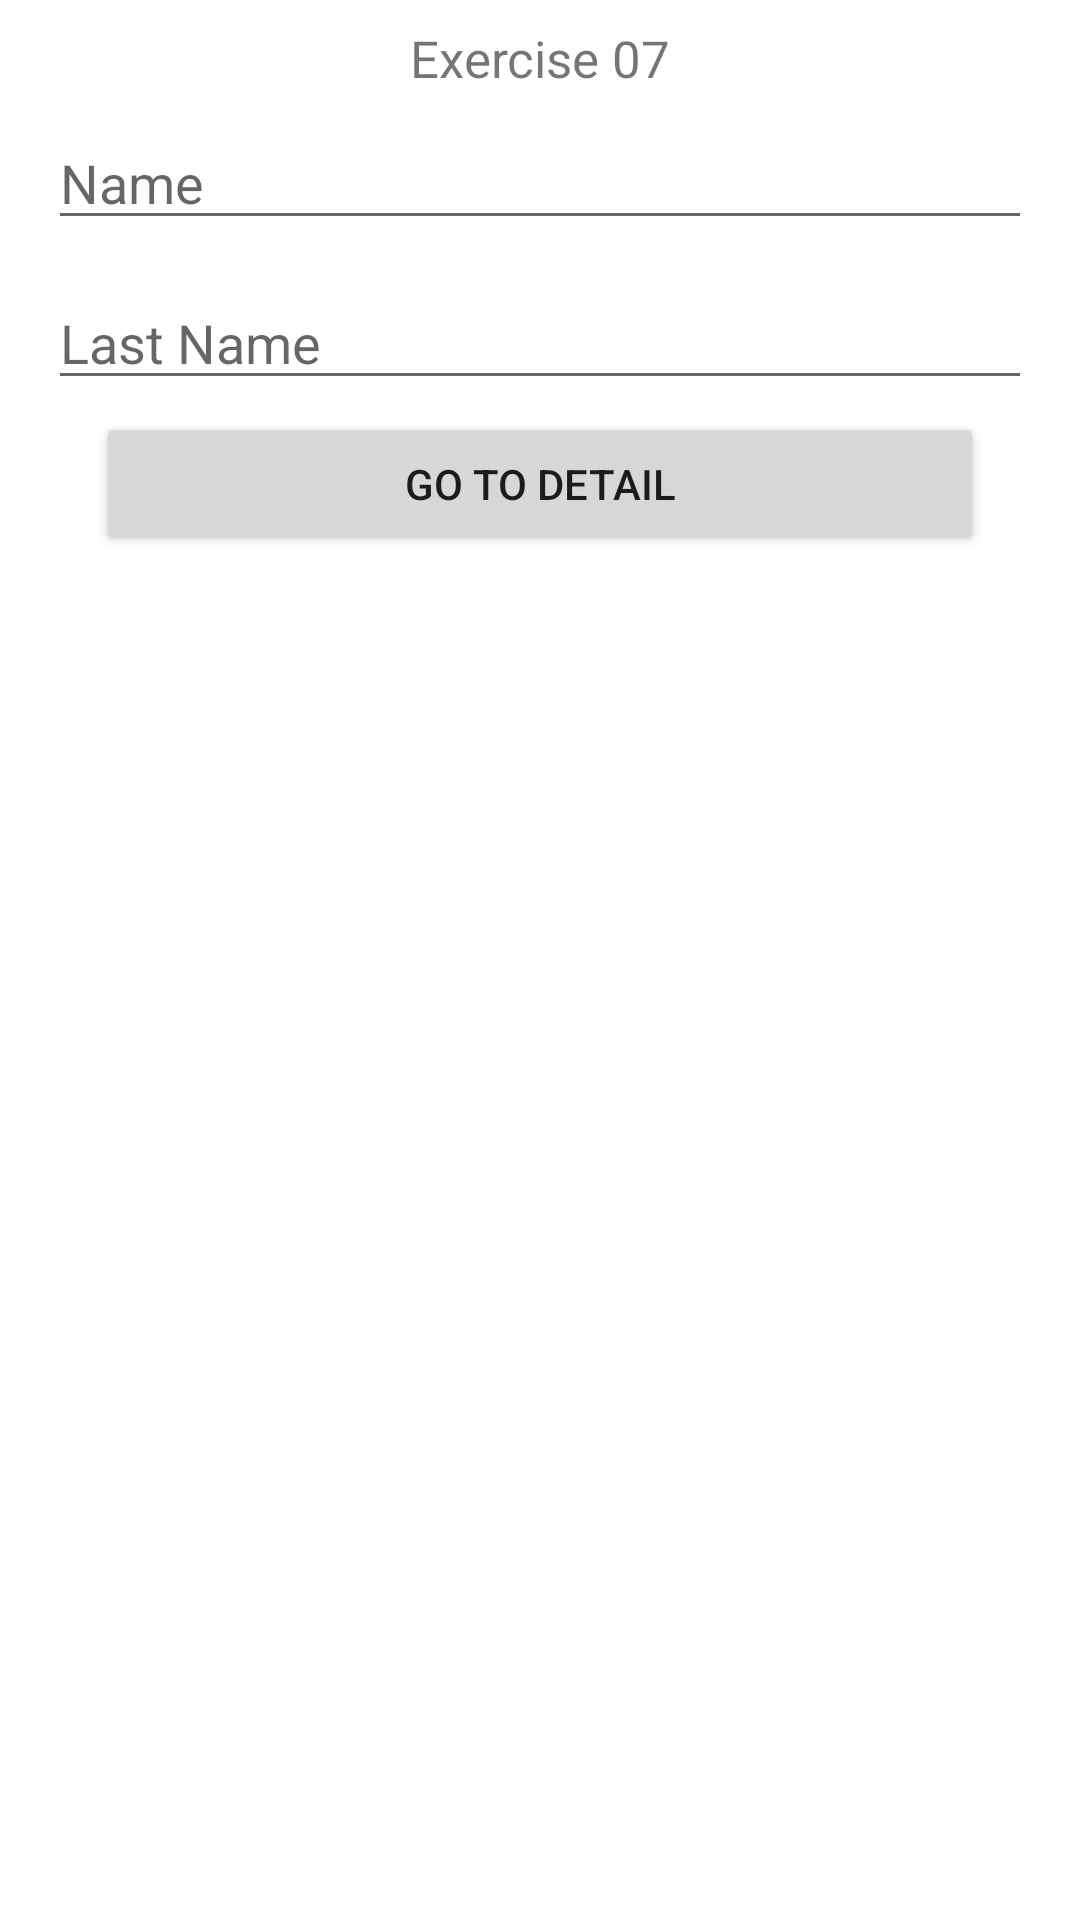

Here is an Android app screen rendered from its layout file. Give the layout XML and the strings, colors and styles it references.
<!-- AndroidManifest.xml: application theme Theme.FirstList -->
<!-- res/layout/activity_exercicio07.xml -->
<?xml version="1.0" encoding="utf-8"?>
<androidx.constraintlayout.widget.ConstraintLayout xmlns:android="http://schemas.android.com/apk/res/android"
    xmlns:app="http://schemas.android.com/apk/res-auto"
    xmlns:tools="http://schemas.android.com/tools"
    android:layout_width="match_parent"
    android:layout_height="match_parent"
    tools:context=".Exercicio07Activity">

    <EditText
        android:id="@+id/editName07"
        android:layout_width="0dp"
        android:layout_height="wrap_content"
        android:layout_marginStart="16dp"
        android:layout_marginTop="8dp"
        android:layout_marginEnd="16dp"
        android:ems="10"
        android:hint="Name"
        android:inputType="textPersonName"
        app:layout_constraintEnd_toEndOf="parent"
        app:layout_constraintHorizontal_bias="0.0"
        app:layout_constraintStart_toStartOf="parent"
        app:layout_constraintTop_toBottomOf="@+id/textView7" />

    <Button
        android:id="@+id/buttonDetail07"
        android:layout_width="0dp"
        android:layout_height="wrap_content"
        android:layout_marginStart="32dp"
        android:layout_marginTop="4dp"
        android:layout_marginEnd="32dp"
        android:text="Go to Detail"
        app:layout_constraintEnd_toEndOf="parent"
        app:layout_constraintHorizontal_bias="0.0"
        app:layout_constraintStart_toStartOf="parent"
        app:layout_constraintTop_toBottomOf="@+id/editLastName07" />

    <EditText
        android:id="@+id/editLastName07"
        android:layout_width="0dp"
        android:layout_height="wrap_content"
        android:layout_marginStart="16dp"
        android:layout_marginTop="12dp"
        android:layout_marginEnd="16dp"
        android:ems="10"
        android:hint="Last Name"
        android:inputType="textPersonName"
        app:layout_constraintEnd_toEndOf="parent"
        app:layout_constraintHorizontal_bias="0.0"
        app:layout_constraintStart_toStartOf="parent"
        app:layout_constraintTop_toBottomOf="@+id/editName07" />

    <TextView
        android:id="@+id/textView7"
        android:layout_width="wrap_content"
        android:layout_height="wrap_content"
        android:layout_marginTop="8dp"
        android:text="Exercise 07"
        android:textSize="17sp"
        app:layout_constraintEnd_toEndOf="parent"
        app:layout_constraintStart_toStartOf="parent"
        app:layout_constraintTop_toTopOf="parent" />

</androidx.constraintlayout.widget.ConstraintLayout>
<!-- resources referenced by this layout -->
<resources>
  <style name="Theme.FirstList" parent="Theme.MaterialComponents.DayNight.DarkActionBar">
          
          <item name="colorPrimary">@color/purple_500</item>
          <item name="colorPrimaryVariant">@color/purple_700</item>
          <item name="colorOnPrimary">@color/white</item>
          
          <item name="colorSecondary">@color/teal_200</item>
          <item name="colorSecondaryVariant">@color/teal_700</item>
          <item name="colorOnSecondary">@color/black</item>
          
          <item name="android:statusBarColor" tools:targetApi="l">?attr/colorPrimaryVariant</item>
          
      </style>
  <!-- not gathered from this repository: default colours our renderer supplied (Android Studio template values) -->
  <color name="purple_500">#FF6200EE</color>
  <color name="purple_700">#FF3700B3</color>
  <color name="teal_200">#FF03DAC5</color>
  <color name="teal_700">#FF018786</color>
  <color name="black">#FF000000</color>
  <color name="white">#FFFFFFFF</color>
</resources>
